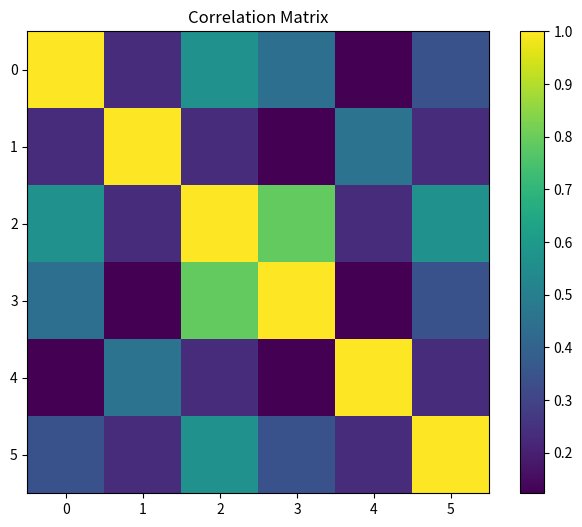

Reproduce this figure in Python.
import matplotlib.pyplot as plt
import numpy as np

# Dữ liệu
data = np.array([
    [1.000, 0.234, 0.567, 0.445, 0.123, 0.345],
    [0.234, 1.000, 0.234, 0.123, 0.456, 0.234],
    [0.567, 0.234, 1.000, 0.789, 0.234, 0.567],
    [0.445, 0.123, 0.789, 1.000, 0.123, 0.345],
    [0.123, 0.456, 0.234, 0.123, 1.000, 0.234],
    [0.345, 0.234, 0.567, 0.345, 0.234, 1.000]
])

# Tạo heatmap
plt.figure(figsize=(8, 6))
plt.imshow(data, cmap='viridis')
plt.colorbar()
plt.title('Correlation Matrix')
plt.savefig('heatmap.png', dpi=300, bbox_inches='tight')
plt.close()

print('Heatmap saved: heatmap.png')
